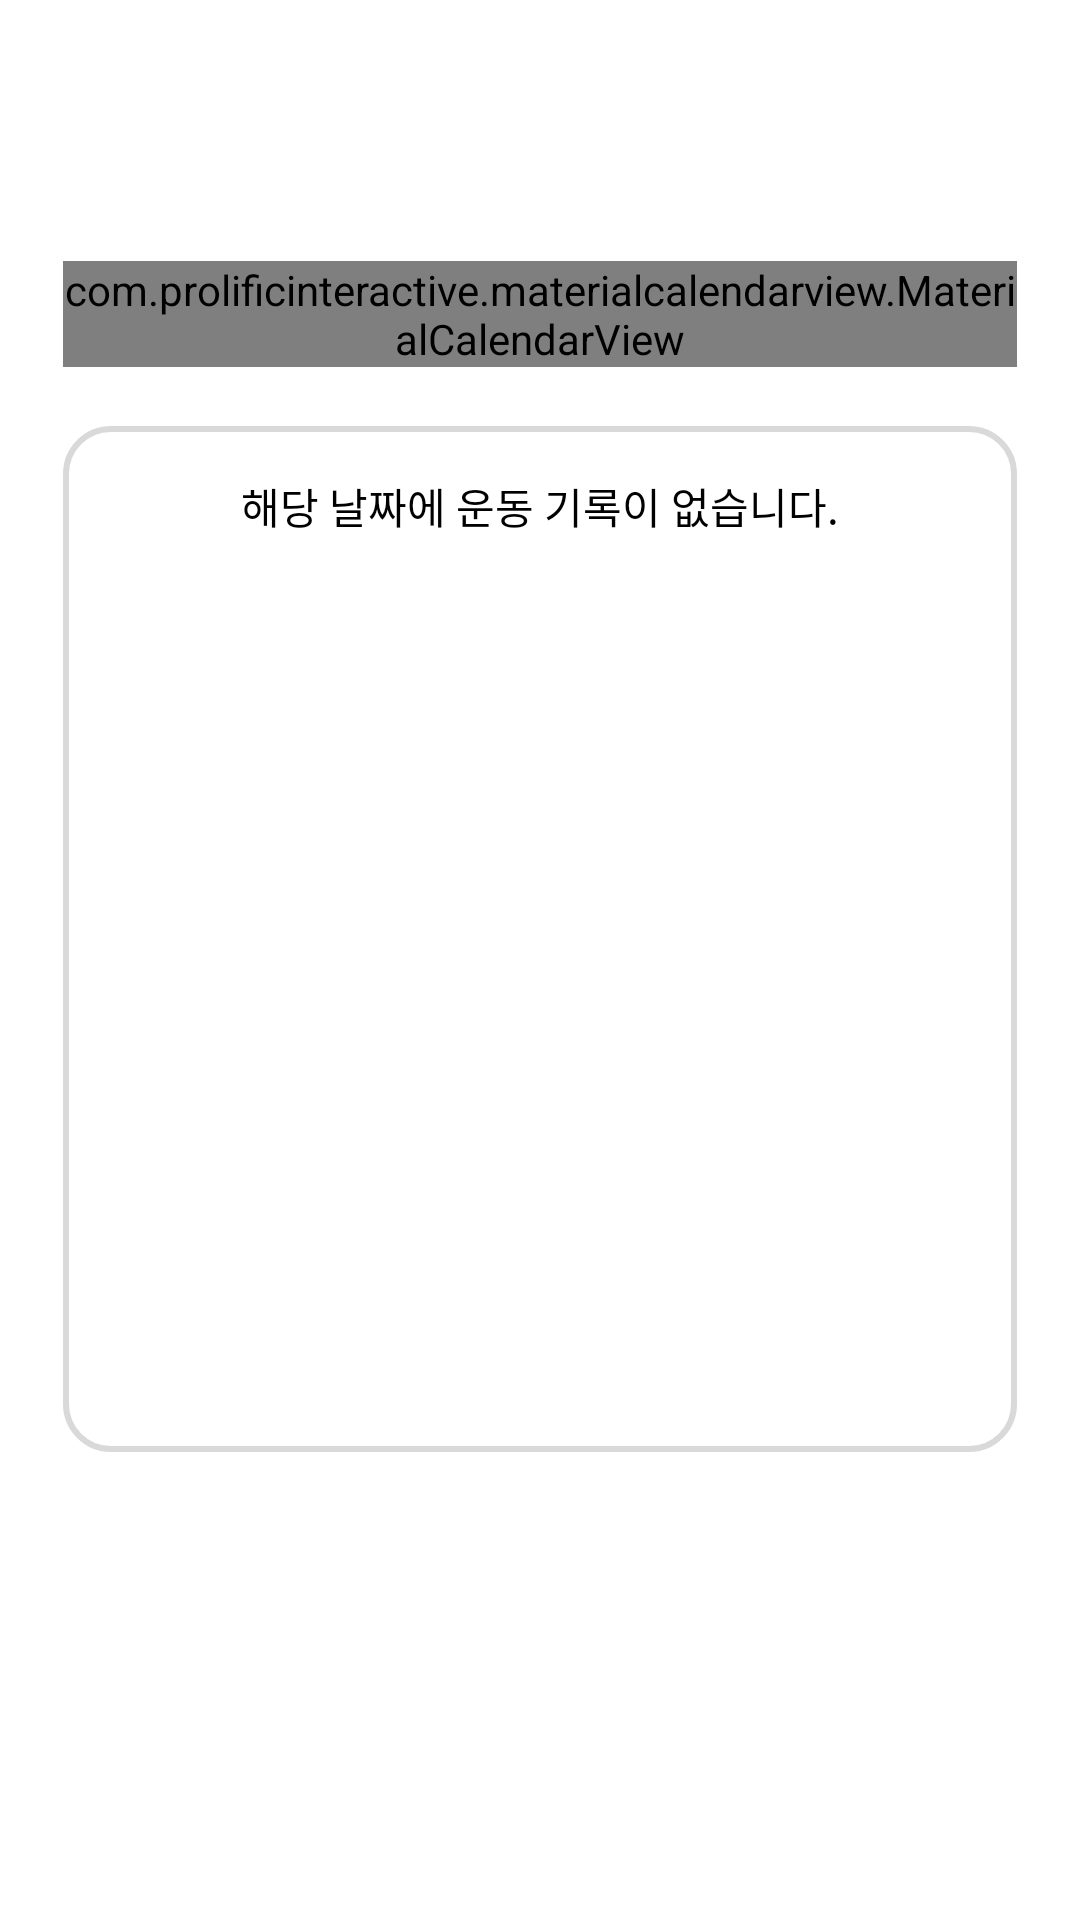

Produce the Android XML layout that renders to this screen, including the resource entries it uses.
<!-- AndroidManifest.xml: application theme Theme.TodayGym -->
<!-- res/layout/fragment_calendar.xml -->
<?xml version="1.0" encoding="utf-8"?>
<FrameLayout xmlns:android="http://schemas.android.com/apk/res/android"
    xmlns:tools="http://schemas.android.com/tools"
    android:layout_width="match_parent"
    android:layout_height="match_parent"
    xmlns:app="http://schemas.android.com/apk/res-auto"
    tools:context=".presentation.calendar.CalendarFragment"
    android:background="@color/white">
    <ScrollView
        android:layout_width="match_parent"
        android:layout_height="match_parent">
        <androidx.constraintlayout.widget.ConstraintLayout
            android:layout_width="match_parent"
            android:layout_height="match_parent"
            android:paddingLeft="21dp"
            android:paddingRight="21dp">
            <androidx.constraintlayout.widget.ConstraintLayout
                android:layout_width="match_parent"
                android:layout_height="342dp"
                android:layout_marginTop="55dp"
                app:layout_constraintTop_toTopOf="@id/calendarview"
                app:layout_constraintLeft_toLeftOf="parent"
                app:layout_constraintRight_toRightOf="parent"
                android:background="@drawable/calendar_outline"/>
            <com.prolificinteractive.materialcalendarview.MaterialCalendarView
                android:id="@+id/calendarview"
                android:layout_width="match_parent"
                android:layout_height="wrap_content"
                android:layout_marginTop="87dp"
                app:layout_constraintLeft_toLeftOf="parent"
                app:layout_constraintRight_toRightOf="parent"
                app:layout_constraintTop_toTopOf="parent"
                app:mcv_dateTextAppearance="@style/CalenderViewDateCustomText"
                app:mcv_headerTextAppearance="@style/CalendarWidgetHeader"
                app:mcv_leftArrow="@drawable/calendar_arrow_back"
                app:mcv_rightArrow="@drawable/calendar_arrow_forward"
                app:mcv_selectionColor="#805080FC"
                app:mcv_selectionMode="single"
                app:mcv_tileHeight="49dp"
                app:mcv_tileWidth="45dp"
                app:mcv_weekDayLabels="@array/cumstom_weekdays"
                app:mcv_weekDayTextAppearance="@style/CalenderViewWeekCustomText" />

            <androidx.constraintlayout.widget.ConstraintLayout
                android:id="@+id/layout_preview"
                android:layout_width="match_parent"
                android:layout_height="wrap_content"
                android:layout_marginTop="20dp"
                android:visibility="invisible"
                app:layout_constraintHorizontal_bias="0.146"
                app:layout_constraintLeft_toLeftOf="parent"
                app:layout_constraintRight_toRightOf="parent"
                app:layout_constraintTop_toBottomOf="@id/calendarview">

                <ImageView
                    android:id="@+id/iv_recordpicture"
                    android:layout_width="48dp"
                    android:layout_height="48dp"
                    android:background="@drawable/rectangle_radius10"
                    android:backgroundTint="#D9D9D9"
                    android:scaleType="fitXY"
                    app:layout_constraintLeft_toLeftOf="parent"
                    app:layout_constraintTop_toTopOf="parent" />

                <TextView
                    android:id="@+id/tv_recorddate"
                    android:layout_width="wrap_content"
                    android:layout_height="wrap_content"
                    android:layout_marginLeft="14dp"
                    android:text="2022/12/25"
                    android:textColor="@color/black"
                    android:textSize="12sp"
                    android:fontFamily="@font/noto_sans"
                    android:includeFontPadding="false"
                    app:layout_constraintBottom_toTopOf="@id/tv_recordcontent"
                    app:layout_constraintLeft_toRightOf="@id/iv_recordpicture"
                    app:layout_constraintTop_toTopOf="parent" />

                <TextView
                    android:id="@+id/tv_recordcontent"
                    android:layout_width="wrap_content"
                    android:layout_height="wrap_content"
                    android:text="운동기록 미리보기"
                    android:textColor="@color/black"
                    android:textSize="14sp"
                    android:maxLines="1"
                    android:fontFamily="@font/noto_sans"
                    android:includeFontPadding="false"
                    app:layout_constraintBottom_toBottomOf="parent"
                    app:layout_constraintLeft_toLeftOf="@id/tv_recorddate"
                    app:layout_constraintTop_toBottomOf="@id/tv_recorddate" />

                <ImageView
                    android:id="@+id/btn_showrecord"
                    android:layout_width="7.06dp"
                    android:layout_height="12dp"
                    android:layout_marginRight="3.5dp"
                    android:src="@drawable/calendar_arrow_forward"
                    app:layout_constraintBottom_toBottomOf="@id/iv_recordpicture"
                    app:layout_constraintRight_toRightOf="parent"
                    app:layout_constraintTop_toTopOf="@id/iv_recordpicture" />
            </androidx.constraintlayout.widget.ConstraintLayout>
            <TextView
                android:id="@+id/tv_norecord"
                android:layout_width="wrap_content"
                android:layout_height="wrap_content"
                android:text="해당 날짜에 운동 기록이 없습니다."
                android:textSize="14sp"
                android:textColor="@color/black"
                android:fontFamily="@font/noto_sans"
                android:includeFontPadding="false"
                android:visibility="visible"
                android:layout_marginTop="36dp"
                app:layout_constraintTop_toBottomOf="@id/calendarview"
                app:layout_constraintLeft_toLeftOf="parent"
                app:layout_constraintRight_toRightOf="parent"/>


            <androidx.constraintlayout.widget.ConstraintLayout
                android:id="@+id/btn_addrecord"
                android:layout_width="128dp"
                android:layout_height="42dp"
                android:layout_marginTop="16dp"
                android:background="@drawable/rectangle_radius30"
                android:backgroundTint="#8B9EFF"
                android:visibility="invisible"
                app:layout_constraintLeft_toLeftOf="parent"
                app:layout_constraintRight_toRightOf="parent"
                app:layout_constraintTop_toBottomOf="@id/layout_preview">

                <androidx.constraintlayout.utils.widget.ImageFilterView
                    android:layout_width="22.17dp"
                    android:layout_height="22.17dp"
                    android:layout_marginLeft="20.92dp"
                    android:layout_marginTop="9.92dp"
                    android:src="@drawable/add_black"
                    app:layout_constraintStart_toStartOf="parent"
                    app:layout_constraintTop_toTopOf="parent" />

                <TextView
                    android:layout_width="wrap_content"
                    android:layout_height="wrap_content"
                    android:layout_marginRight="16dp"
                    android:text="운동기록"
                    android:textColor="@color/black"
                    android:textSize="16sp"
                    android:fontFamily="@font/noto_sans"
                    android:textFontWeight="500"
                    android:includeFontPadding="false"
                    app:layout_constraintBottom_toBottomOf="parent"
                    app:layout_constraintRight_toRightOf="parent"
                    app:layout_constraintTop_toTopOf="parent" />
            </androidx.constraintlayout.widget.ConstraintLayout>

        </androidx.constraintlayout.widget.ConstraintLayout>

    </ScrollView>

</FrameLayout>
<!-- resources referenced by this layout -->
<resources>
  <string-array name="cumstom_weekdays">
          <item>월</item>
          <item>화</item>
          <item>수</item>
          <item>목</item>
          <item>금</item>
          <item>토</item>
          <item>일</item>
      </string-array>
  <color name="black">#FF000000</color>
  <color name="white">#FFFFFFFF</color>
  <!-- drawable add_black (drawable) -->
  <vector android:height="22.17dp" android:viewportHeight="24"
      android:viewportWidth="24" android:width="22.17dp" xmlns:android="http://schemas.android.com/apk/res/android">
      <path android:fillColor="#000000" android:pathData="M10.694,23.084V13.306H0.916V10.694H10.694V0.916H13.306V10.694H23.084V13.306H13.306V23.084H10.694Z"/>
  </vector>
  <!-- drawable calendar_arrow_back (drawable) -->
  <vector android:height="19.616667dp" android:viewportHeight="20"
      android:viewportWidth="12" android:width="11.77dp" xmlns:android="http://schemas.android.com/apk/res/android">
      <path android:fillColor="#676767" android:pathData="M10,20L0,10L10,0L11.775,1.775L3.55,10L11.775,18.225L10,20Z"/>
  </vector>
  <!-- drawable calendar_arrow_forward (drawable) -->
  <vector android:height="18dp" android:viewportHeight="20"
      android:viewportWidth="13" android:width="11.7dp" xmlns:android="http://schemas.android.com/apk/res/android">
      <path android:fillColor="#676767" android:pathData="M2.025,20L0.25,18.225L8.475,10L0.25,1.775L2.025,0L12.025,10L2.025,20Z"/>
  </vector>
  <!-- drawable calendar_outline (drawable) -->
  <?xml version="1.0" encoding="utf-8"?>
  <shape xmlns:android="http://schemas.android.com/apk/res/android"
      android:shape="rectangle">
      <corners android:radius="15dp"/>
      <stroke android:width="2dp"
          android:color="#D9D9D9" />
  </shape>
  <!-- drawable rectangle_radius30 (drawable) -->
  <?xml version="1.0" encoding="utf-8"?>
  <selector xmlns:android="http://schemas.android.com/apk/res/android">
      <item>
          <shape>
              
              <corners
                  android:bottomLeftRadius="30dp"
                  android:bottomRightRadius="30dp"
                  android:topLeftRadius="30dp"
                  android:topRightRadius="30dp" />
          </shape>
      </item>
  </selector>
  <style name="CalendarWidgetHeader">
          <item name="android:textSize">26sp</item>
          <item name="android:textColor">#676767</item>
          <item name="fontWeight">600</item>
      </style>
  <style name="CalenderViewDateCustomText" parent="android:TextAppearance.DeviceDefault.Small">
          <item name="android:textColor">@android:color/black</item>
          <item name="android:textSize">14sp</item>
          <item name="android:fontFamily">@font/actor</item>
      </style>
  <style name="CalenderViewWeekCustomText" parent="android:TextAppearance.DeviceDefault.Small">
          <item name="android:textColor">@color/black</item>
          <item name="android:textSize">14sp</item>
          <item name="android:fontFamily">@font/actor</item>
      </style>
  <color name="purple_500">#FF6200EE</color>
  <color name="purple_700">#FF3700B3</color>
  <color name="teal_200">#FF03DAC5</color>
  <color name="teal_700">#FF018786</color>
  <style name="BottomSheetDialog" parent="@style/ThemeOverlay.MaterialComponents.BottomSheetDialog">
          <item name="bottomSheetStyle">@style/BottomSheet</item>
          <item name="android:colorBackground">@color/white</item>
      </style>
  <style name="BottomSheet" parent="Widget.MaterialComponents.BottomSheet.Modal">
          <item name="backgroundTint">@android:color/transparent</item>
      </style>
</resources>
